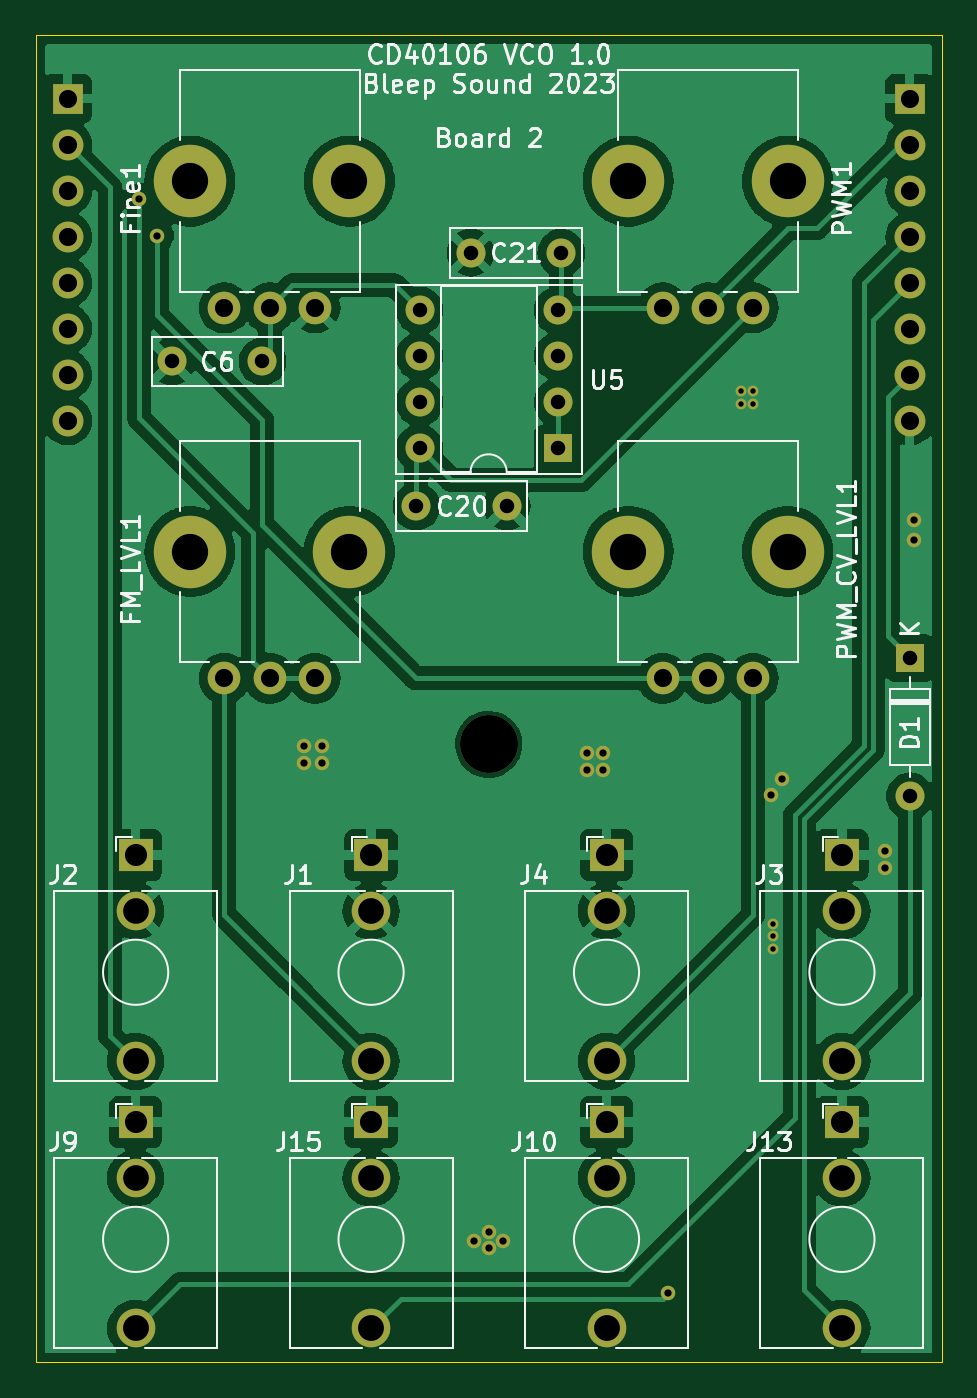
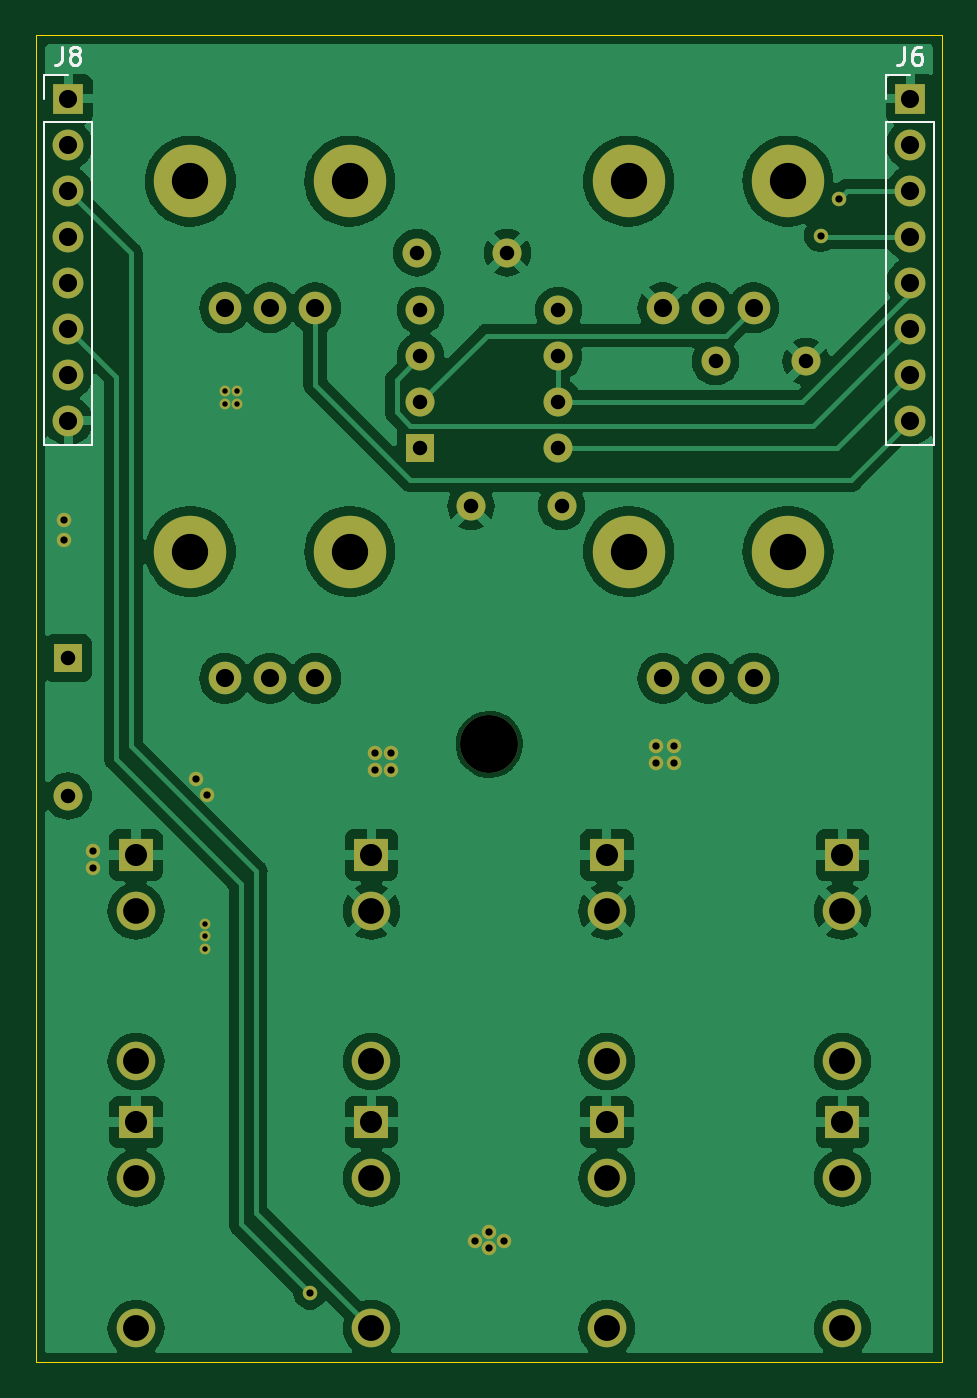
Circuit board: 10 layer files. Board 50.0 x 73.2 mm.
- bottom_copper: CD40106_VCO-B_Cu.gbl (120076 bytes)
- bottom_mask: CD40106_VCO-B_Mask.gbs (3722 bytes)
- paste: CD40106_VCO-B_Paste.gbp (530 bytes)
- bottom_silk: CD40106_VCO-B_Silkscreen.gbo (7480 bytes)
- outline: CD40106_VCO-Edge_Cuts.gm1 (770 bytes)
- top_copper: CD40106_VCO-F_Cu.gtl (121453 bytes)
- top_mask: CD40106_VCO-F_Mask.gts (3722 bytes)
- top_silk: CD40106_VCO-F_Silkscreen.gto (53520 bytes)
- drill: CD40106_VCO-NPTH.drl (566 bytes)
- drill: CD40106_VCO-PTH.drl (2090 bytes)

=== bottom_copper: CD40106_VCO-B_Cu.gbl (120076 bytes, source omitted) ===
=== bottom_mask: CD40106_VCO-B_Mask.gbs ===
G04 #@! TF.GenerationSoftware,KiCad,Pcbnew,7.0.7-7.0.7~ubuntu22.04.1*
G04 #@! TF.CreationDate,2023-12-10T22:01:40+01:00*
G04 #@! TF.ProjectId,CD40106_VCO,43443430-3130-4365-9f56-434f2e6b6963,rev?*
G04 #@! TF.SameCoordinates,Original*
G04 #@! TF.FileFunction,Soldermask,Bot*
G04 #@! TF.FilePolarity,Negative*
%FSLAX46Y46*%
G04 Gerber Fmt 4.6, Leading zero omitted, Abs format (unit mm)*
G04 Created by KiCad (PCBNEW 7.0.7-7.0.7~ubuntu22.04.1) date 2023-12-10 22:01:40*
%MOMM*%
%LPD*%
G01*
G04 APERTURE LIST*
%ADD10R,1.930000X1.830000*%
%ADD11C,2.130000*%
%ADD12C,4.000000*%
%ADD13C,1.800000*%
%ADD14C,3.200000*%
%ADD15C,1.600000*%
%ADD16R,1.600000X1.600000*%
%ADD17O,1.600000X1.600000*%
%ADD18R,1.700000X1.700000*%
%ADD19O,1.700000X1.700000*%
%ADD20C,0.800000*%
%ADD21C,0.600000*%
G04 APERTURE END LIST*
D10*
X127500000Y-133250000D03*
D11*
X127500000Y-144650000D03*
X127500000Y-136350000D03*
D12*
X141700000Y-101750000D03*
X150500000Y-101750000D03*
D13*
X143600000Y-108750000D03*
X146100000Y-108750000D03*
X148600000Y-108750000D03*
D14*
X134000000Y-112400000D03*
D15*
X116500000Y-91250000D03*
X121500000Y-91250000D03*
D12*
X141700000Y-81300000D03*
X150500000Y-81300000D03*
D13*
X143600000Y-88300000D03*
X146100000Y-88300000D03*
X148600000Y-88300000D03*
D10*
X153500000Y-133250000D03*
D11*
X153500000Y-144650000D03*
X153500000Y-136350000D03*
D15*
X130000000Y-99250000D03*
X135000000Y-99250000D03*
X133000000Y-85250000D03*
X138000000Y-85250000D03*
D12*
X117500000Y-81300000D03*
X126300000Y-81300000D03*
D13*
X119400000Y-88300000D03*
X121900000Y-88300000D03*
X124400000Y-88300000D03*
D16*
X137800000Y-96050000D03*
D17*
X137800000Y-93510000D03*
X137800000Y-90970000D03*
X137800000Y-88430000D03*
X130180000Y-88430000D03*
X130180000Y-90970000D03*
X130180000Y-93510000D03*
X130180000Y-96050000D03*
D12*
X117500000Y-101750000D03*
X126300000Y-101750000D03*
D13*
X119400000Y-108750000D03*
X121900000Y-108750000D03*
X124400000Y-108750000D03*
D10*
X140500000Y-118500000D03*
D11*
X140500000Y-129900000D03*
X140500000Y-121600000D03*
D10*
X127500000Y-118500000D03*
D11*
X127500000Y-129900000D03*
X127500000Y-121600000D03*
D10*
X140500000Y-133250000D03*
D11*
X140500000Y-144650000D03*
X140500000Y-136350000D03*
D10*
X114500000Y-133250000D03*
D11*
X114500000Y-144650000D03*
X114500000Y-136350000D03*
D10*
X153500000Y-118500000D03*
D11*
X153500000Y-129900000D03*
X153500000Y-121600000D03*
D10*
X114500000Y-118500000D03*
D11*
X114500000Y-129900000D03*
X114500000Y-121600000D03*
D16*
X157250000Y-107630000D03*
D17*
X157250000Y-115250000D03*
D18*
X157250000Y-76750000D03*
D19*
X157250000Y-79290000D03*
X157250000Y-81830000D03*
X157250000Y-84370000D03*
X157250000Y-86910000D03*
X157250000Y-89450000D03*
X157250000Y-91990000D03*
X157250000Y-94530000D03*
D18*
X110750000Y-76750000D03*
D19*
X110750000Y-79290000D03*
X110750000Y-81830000D03*
X110750000Y-84370000D03*
X110750000Y-86910000D03*
X110750000Y-89450000D03*
X110750000Y-91990000D03*
X110750000Y-94530000D03*
D20*
X139400000Y-113800000D03*
D21*
X148600000Y-93600000D03*
D20*
X124800000Y-113400000D03*
X134800000Y-139800000D03*
X123800000Y-113400000D03*
X124800000Y-112500000D03*
X123800000Y-112500000D03*
X155900000Y-119200000D03*
D21*
X149700000Y-123000000D03*
D20*
X134000000Y-140200000D03*
X150200000Y-114300000D03*
X157500000Y-101100000D03*
X155900000Y-118300000D03*
X157500000Y-100000000D03*
X140300000Y-113800000D03*
D21*
X147900000Y-93600000D03*
X149700000Y-123700000D03*
D20*
X140300000Y-112900000D03*
X149600000Y-115200000D03*
X134000000Y-139300000D03*
D21*
X149700000Y-122300000D03*
D20*
X139400000Y-112900000D03*
D21*
X147900000Y-92900000D03*
X148600000Y-92900000D03*
D20*
X133200000Y-139800000D03*
X143900000Y-142700000D03*
X114700000Y-82300000D03*
X115700000Y-84300000D03*
M02*

=== paste: CD40106_VCO-B_Paste.gbp ===
G04 #@! TF.GenerationSoftware,KiCad,Pcbnew,7.0.7-7.0.7~ubuntu22.04.1*
G04 #@! TF.CreationDate,2023-12-10T22:01:40+01:00*
G04 #@! TF.ProjectId,CD40106_VCO,43443430-3130-4365-9f56-434f2e6b6963,rev?*
G04 #@! TF.SameCoordinates,Original*
G04 #@! TF.FileFunction,Paste,Bot*
G04 #@! TF.FilePolarity,Positive*
%FSLAX46Y46*%
G04 Gerber Fmt 4.6, Leading zero omitted, Abs format (unit mm)*
G04 Created by KiCad (PCBNEW 7.0.7-7.0.7~ubuntu22.04.1) date 2023-12-10 22:01:40*
%MOMM*%
%LPD*%
G01*
G04 APERTURE LIST*
G04 APERTURE END LIST*
M02*

=== bottom_silk: CD40106_VCO-B_Silkscreen.gbo (7480 bytes, source omitted) ===
=== outline: CD40106_VCO-Edge_Cuts.gm1 ===
G04 #@! TF.GenerationSoftware,KiCad,Pcbnew,7.0.7-7.0.7~ubuntu22.04.1*
G04 #@! TF.CreationDate,2023-12-10T22:01:40+01:00*
G04 #@! TF.ProjectId,CD40106_VCO,43443430-3130-4365-9f56-434f2e6b6963,rev?*
G04 #@! TF.SameCoordinates,Original*
G04 #@! TF.FileFunction,Profile,NP*
%FSLAX46Y46*%
G04 Gerber Fmt 4.6, Leading zero omitted, Abs format (unit mm)*
G04 Created by KiCad (PCBNEW 7.0.7-7.0.7~ubuntu22.04.1) date 2023-12-10 22:01:40*
%MOMM*%
%LPD*%
G01*
G04 APERTURE LIST*
G04 #@! TA.AperFunction,Profile*
%ADD10C,0.050000*%
G04 #@! TD*
G04 APERTURE END LIST*
D10*
X159000000Y-73250000D02*
X159000001Y-146500000D01*
X109000000Y-73250000D02*
X159000000Y-73250000D01*
X109000000Y-73250000D02*
X109000001Y-146500000D01*
X109000001Y-146500000D02*
X159000001Y-146500000D01*
M02*

=== top_copper: CD40106_VCO-F_Cu.gtl (121453 bytes, source omitted) ===
=== top_mask: CD40106_VCO-F_Mask.gts ===
G04 #@! TF.GenerationSoftware,KiCad,Pcbnew,7.0.7-7.0.7~ubuntu22.04.1*
G04 #@! TF.CreationDate,2023-12-10T22:01:40+01:00*
G04 #@! TF.ProjectId,CD40106_VCO,43443430-3130-4365-9f56-434f2e6b6963,rev?*
G04 #@! TF.SameCoordinates,Original*
G04 #@! TF.FileFunction,Soldermask,Top*
G04 #@! TF.FilePolarity,Negative*
%FSLAX46Y46*%
G04 Gerber Fmt 4.6, Leading zero omitted, Abs format (unit mm)*
G04 Created by KiCad (PCBNEW 7.0.7-7.0.7~ubuntu22.04.1) date 2023-12-10 22:01:40*
%MOMM*%
%LPD*%
G01*
G04 APERTURE LIST*
%ADD10R,1.930000X1.830000*%
%ADD11C,2.130000*%
%ADD12C,4.000000*%
%ADD13C,1.800000*%
%ADD14C,3.200000*%
%ADD15C,1.600000*%
%ADD16R,1.600000X1.600000*%
%ADD17O,1.600000X1.600000*%
%ADD18R,1.700000X1.700000*%
%ADD19O,1.700000X1.700000*%
%ADD20C,0.800000*%
%ADD21C,0.600000*%
G04 APERTURE END LIST*
D10*
X127500000Y-133250000D03*
D11*
X127500000Y-144650000D03*
X127500000Y-136350000D03*
D12*
X141700000Y-101750000D03*
X150500000Y-101750000D03*
D13*
X143600000Y-108750000D03*
X146100000Y-108750000D03*
X148600000Y-108750000D03*
D14*
X134000000Y-112400000D03*
D15*
X116500000Y-91250000D03*
X121500000Y-91250000D03*
D12*
X141700000Y-81300000D03*
X150500000Y-81300000D03*
D13*
X143600000Y-88300000D03*
X146100000Y-88300000D03*
X148600000Y-88300000D03*
D10*
X153500000Y-133250000D03*
D11*
X153500000Y-144650000D03*
X153500000Y-136350000D03*
D15*
X130000000Y-99250000D03*
X135000000Y-99250000D03*
X133000000Y-85250000D03*
X138000000Y-85250000D03*
D12*
X117500000Y-81300000D03*
X126300000Y-81300000D03*
D13*
X119400000Y-88300000D03*
X121900000Y-88300000D03*
X124400000Y-88300000D03*
D16*
X137800000Y-96050000D03*
D17*
X137800000Y-93510000D03*
X137800000Y-90970000D03*
X137800000Y-88430000D03*
X130180000Y-88430000D03*
X130180000Y-90970000D03*
X130180000Y-93510000D03*
X130180000Y-96050000D03*
D12*
X117500000Y-101750000D03*
X126300000Y-101750000D03*
D13*
X119400000Y-108750000D03*
X121900000Y-108750000D03*
X124400000Y-108750000D03*
D10*
X140500000Y-118500000D03*
D11*
X140500000Y-129900000D03*
X140500000Y-121600000D03*
D10*
X127500000Y-118500000D03*
D11*
X127500000Y-129900000D03*
X127500000Y-121600000D03*
D10*
X140500000Y-133250000D03*
D11*
X140500000Y-144650000D03*
X140500000Y-136350000D03*
D10*
X114500000Y-133250000D03*
D11*
X114500000Y-144650000D03*
X114500000Y-136350000D03*
D10*
X153500000Y-118500000D03*
D11*
X153500000Y-129900000D03*
X153500000Y-121600000D03*
D10*
X114500000Y-118500000D03*
D11*
X114500000Y-129900000D03*
X114500000Y-121600000D03*
D16*
X157250000Y-107630000D03*
D17*
X157250000Y-115250000D03*
D18*
X157250000Y-76750000D03*
D19*
X157250000Y-79290000D03*
X157250000Y-81830000D03*
X157250000Y-84370000D03*
X157250000Y-86910000D03*
X157250000Y-89450000D03*
X157250000Y-91990000D03*
X157250000Y-94530000D03*
D18*
X110750000Y-76750000D03*
D19*
X110750000Y-79290000D03*
X110750000Y-81830000D03*
X110750000Y-84370000D03*
X110750000Y-86910000D03*
X110750000Y-89450000D03*
X110750000Y-91990000D03*
X110750000Y-94530000D03*
D20*
X139400000Y-113800000D03*
D21*
X148600000Y-93600000D03*
D20*
X124800000Y-113400000D03*
X134800000Y-139800000D03*
X123800000Y-113400000D03*
X124800000Y-112500000D03*
X123800000Y-112500000D03*
X155900000Y-119200000D03*
D21*
X149700000Y-123000000D03*
D20*
X134000000Y-140200000D03*
X150200000Y-114300000D03*
X157500000Y-101100000D03*
X155900000Y-118300000D03*
X157500000Y-100000000D03*
X140300000Y-113800000D03*
D21*
X147900000Y-93600000D03*
X149700000Y-123700000D03*
D20*
X140300000Y-112900000D03*
X149600000Y-115200000D03*
X134000000Y-139300000D03*
D21*
X149700000Y-122300000D03*
D20*
X139400000Y-112900000D03*
D21*
X147900000Y-92900000D03*
X148600000Y-92900000D03*
D20*
X133200000Y-139800000D03*
X143900000Y-142700000D03*
X114700000Y-82300000D03*
X115700000Y-84300000D03*
M02*

=== top_silk: CD40106_VCO-F_Silkscreen.gto (53520 bytes, source omitted) ===
=== drill: CD40106_VCO-NPTH.drl ===
M48
; DRILL file {KiCad 7.0.7-7.0.7~ubuntu22.04.1} date Sun Dec 10 22:01:40 2023
; FORMAT={-:-/ absolute / metric / decimal}
; #@! TF.CreationDate,2023-12-10T22:01:40+01:00
; #@! TF.GenerationSoftware,Kicad,Pcbnew,7.0.7-7.0.7~ubuntu22.04.1
; #@! TF.FileFunction,NonPlated,1,2,NPTH
FMAT,2
METRIC
; #@! TA.AperFunction,NonPlated,NPTH,ComponentDrill
T1C2.000
; #@! TA.AperFunction,NonPlated,NPTH,ComponentDrill
T2C3.200
%
G90
G05
T1
X117.5Y-81.3
X117.5Y-101.75
X126.3Y-81.3
X126.3Y-101.75
X141.7Y-81.3
X141.7Y-101.75
X150.5Y-81.3
X150.5Y-101.75
T2
X134.0Y-112.4
T0
M30

=== drill: CD40106_VCO-PTH.drl ===
M48
; DRILL file {KiCad 7.0.7-7.0.7~ubuntu22.04.1} date Sun Dec 10 22:01:40 2023
; FORMAT={-:-/ absolute / metric / decimal}
; #@! TF.CreationDate,2023-12-10T22:01:40+01:00
; #@! TF.GenerationSoftware,Kicad,Pcbnew,7.0.7-7.0.7~ubuntu22.04.1
; #@! TF.FileFunction,Plated,1,2,PTH
FMAT,2
METRIC
; #@! TA.AperFunction,Plated,PTH,ViaDrill
T1C0.300
; #@! TA.AperFunction,Plated,PTH,ViaDrill
T2C0.400
; #@! TA.AperFunction,Plated,PTH,ComponentDrill
T3C0.800
; #@! TA.AperFunction,Plated,PTH,ComponentDrill
T4C1.000
; #@! TA.AperFunction,Plated,PTH,ComponentDrill
T5C1.220
; #@! TA.AperFunction,Plated,PTH,ComponentDrill
T6C1.420
; #@! TA.AperFunction,Plated,PTH,ComponentDrill
T7C1.430
%
G90
G05
T1
X147.9Y-92.9
X147.9Y-93.6
X148.6Y-92.9
X148.6Y-93.6
X149.7Y-122.3
X149.7Y-123.0
X149.7Y-123.7
T2
X114.7Y-82.3
X115.7Y-84.3
X123.8Y-112.5
X123.8Y-113.4
X124.8Y-112.5
X124.8Y-113.4
X133.2Y-139.8
X134.0Y-139.3
X134.0Y-140.2
X134.8Y-139.8
X139.4Y-112.9
X139.4Y-113.8
X140.3Y-112.9
X140.3Y-113.8
X143.9Y-142.7
X149.6Y-115.2
X150.2Y-114.3
X155.9Y-118.3
X155.9Y-119.2
X157.5Y-100.0
X157.5Y-101.1
T3
X116.5Y-91.25
X121.5Y-91.25
X130.0Y-99.25
X130.18Y-88.43
X130.18Y-90.97
X130.18Y-93.51
X130.18Y-96.05
X133.0Y-85.25
X135.0Y-99.25
X137.8Y-88.43
X137.8Y-90.97
X137.8Y-93.51
X137.8Y-96.05
X138.0Y-85.25
X157.25Y-107.63
X157.25Y-115.25
T4
X110.75Y-76.75
X110.75Y-79.29
X110.75Y-81.83
X110.75Y-84.37
X110.75Y-86.91
X110.75Y-89.45
X110.75Y-91.99
X110.75Y-94.53
X119.4Y-88.3
X119.4Y-108.75
X121.9Y-88.3
X121.9Y-108.75
X124.4Y-88.3
X124.4Y-108.75
X143.6Y-88.3
X143.6Y-108.75
X146.1Y-88.3
X146.1Y-108.75
X148.6Y-88.3
X148.6Y-108.75
X157.25Y-76.75
X157.25Y-79.29
X157.25Y-81.83
X157.25Y-84.37
X157.25Y-86.91
X157.25Y-89.45
X157.25Y-91.99
X157.25Y-94.53
T5
X114.5Y-118.5
X114.5Y-133.25
X127.5Y-118.5
X127.5Y-133.25
X140.5Y-118.5
X140.5Y-133.25
X153.5Y-118.5
X153.5Y-133.25
T6
X114.5Y-121.6
X114.5Y-136.35
X127.5Y-121.6
X127.5Y-136.35
X140.5Y-121.6
X140.5Y-136.35
X153.5Y-121.6
X153.5Y-136.35
T7
X114.5Y-129.9
X114.5Y-144.65
X127.5Y-129.9
X127.5Y-144.65
X140.5Y-129.9
X140.5Y-144.65
X153.5Y-129.9
X153.5Y-144.65
T0
M30
